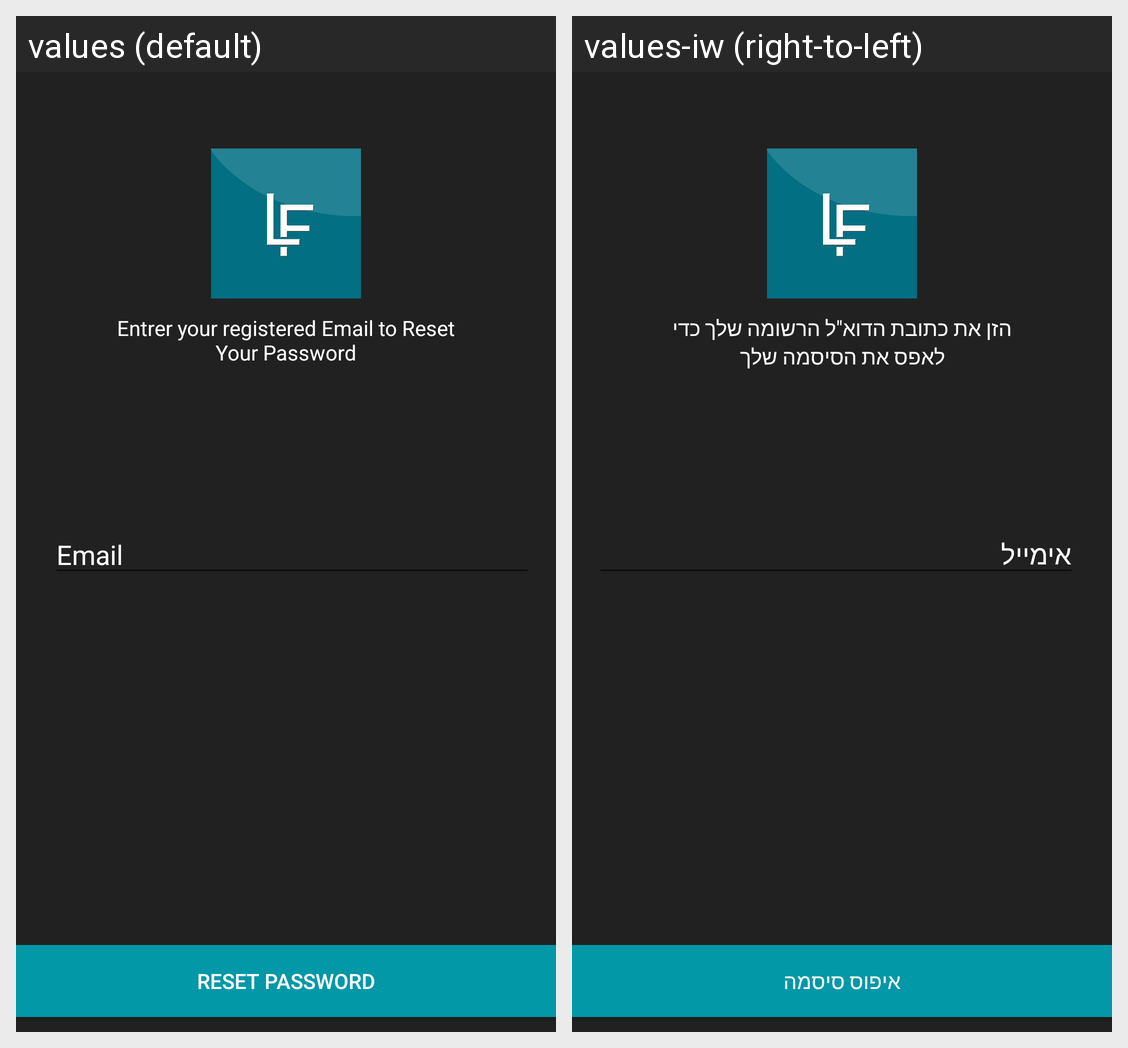

For this localized Android screen grid, give each drawn string resource with its value in every locale shown.
Android screen res/layout/activity_forget_password.xml rendered under 2 locales, left to right: values (default), values-iw (right-to-left). Device: Nexus 5 (rendered at 1080×1920; each locale shown at half size, 540×960, under a caption strip naming it); theme AppTheme.
Strings drawn on this screen, with the default value and each locale's value (text and hints the layout hard-codes, and strings that could not be matched under every locale, appear in the picture but are not listed):

resetPassword
  values: Entrer your registered Email to Reset Your Password
  values-iw: הזן את כתובת הדוא"ל הרשומה שלך כדי לאפס את הסיסמה שלך

Email
  values: Email
  values-iw: אימייל

ResetPassword
  values: Reset Password
  values-iw: איפוס סיסמה
